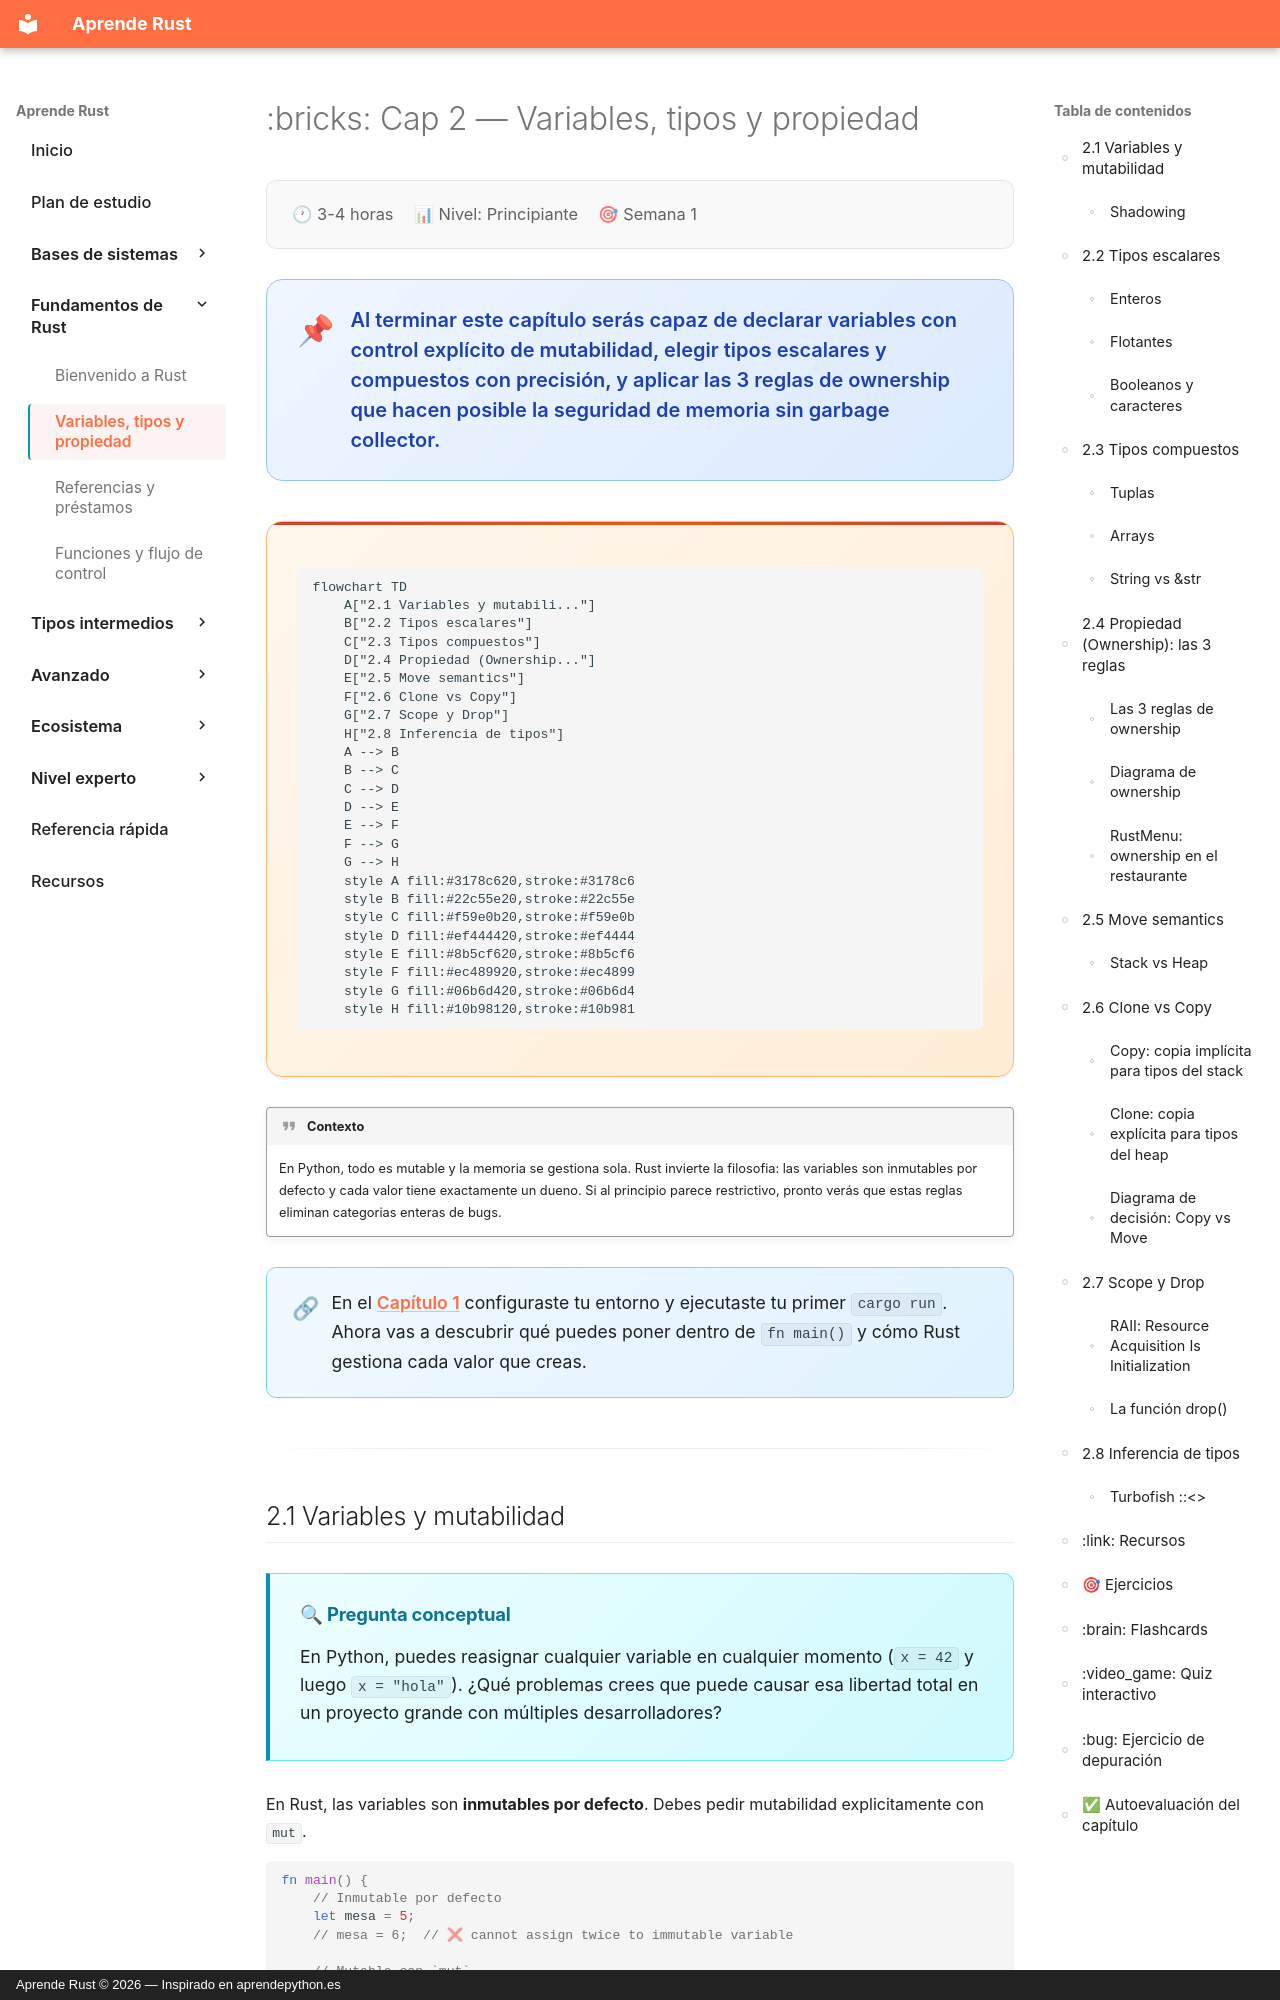

repository: dettriva/aprende-rust · page: capitulos/02-variables-tipos-propiedad/index.html · generator: mkdocs · copyright: Aprende Rust © 2026 — Inspirado en aprendepython.es

---
title: "Cap 2 — Variables, tipos y propiedad"
description: "Variables, tipos escalares, tipos compuestos y el sistema de ownership de Rust"
---

# :bricks: Cap 2 — Variables, tipos y propiedad

<div class="chapter-meta">
  <span class="meta-item">🕐 3-4 horas</span>
  <span class="meta-item">📊 Nivel: Principiante</span>
  <span class="meta-item">🎯 Semana 1</span>
</div>

<div class="chapter-objective"><span class="objective-icon">📌</span><span class="objective-text">Al terminar este capítulo serás capaz de declarar variables con control explícito de mutabilidad, elegir tipos escalares y compuestos con precisión, y aplicar las 3 reglas de ownership que hacen posible la seguridad de memoria sin garbage collector.</span></div>

<div class="chapter-map">

```mermaid
flowchart TD
    A["2.1 Variables y mutabili..."]
    B["2.2 Tipos escalares"]
    C["2.3 Tipos compuestos"]
    D["2.4 Propiedad (Ownership..."]
    E["2.5 Move semantics"]
    F["2.6 Clone vs Copy"]
    G["2.7 Scope y Drop"]
    H["2.8 Inferencia de tipos"]
    A --> B
    B --> C
    C --> D
    D --> E
    E --> F
    F --> G
    G --> H
    style A fill:#3178c620,stroke:#3178c6
    style B fill:#22c55e20,stroke:#22c55e
    style C fill:#f59e0b20,stroke:#f59e0b
    style D fill:#ef444420,stroke:#ef4444
    style E fill:#8b5cf620,stroke:#8b5cf6
    style F fill:#ec489920,stroke:#ec4899
    style G fill:#06b6d420,stroke:#06b6d4
    style H fill:#10b98120,stroke:#10b981
```

</div>


!!! quote "Contexto"
    En Python, todo es mutable y la memoria se gestiona sola. Rust invierte la filosofia: las variables son inmutables por defecto y cada valor tiene exactamente un dueno. Si al principio parece restrictivo, pronto verás que estas reglas eliminan categorias enteras de bugs.

<div class="connection-box"><span class="connection-icon">🔗</span><span>En el <a href="01-bienvenido.md">Capítulo 1</a> configuraste tu entorno y ejecutaste tu primer <code>cargo run</code>. Ahora vas a descubrir qué puedes poner dentro de <code>fn main()</code> y cómo Rust gestiona cada valor que creas.</span></div>

---
